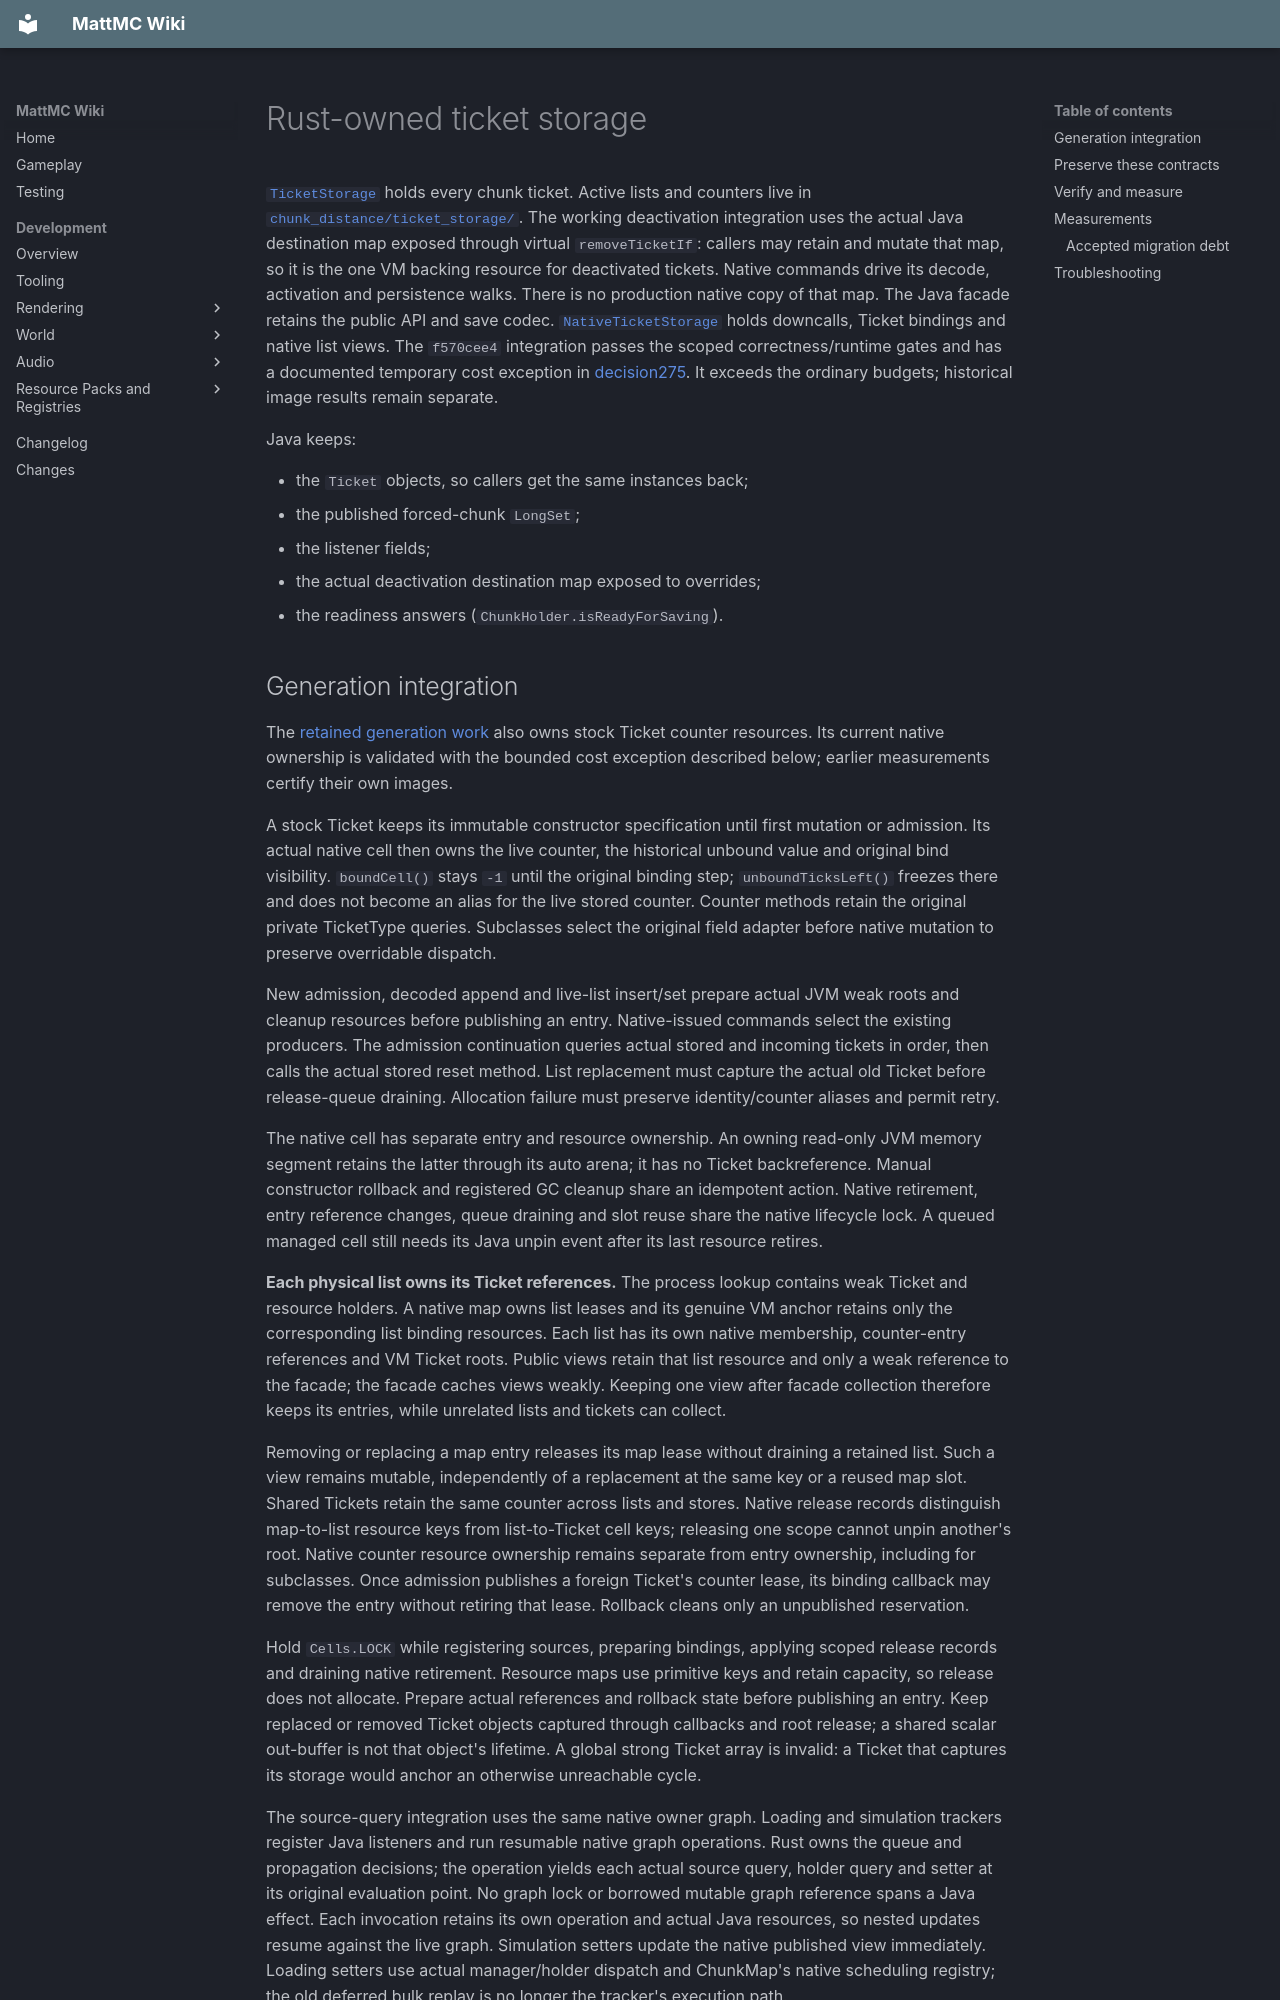

repository: HungLo2020/MattMC · page: development/world/chunk-loading/RUST-TICKET-STORAGE/index.html · generator: mkdocs

# Rust-owned ticket storage

[`TicketStorage`](https://github.com/HungLo2020/MattMC/blob/master/src/main/java/net/minecraft/world/level/TicketStorage.java)
holds every chunk ticket. Active lists and counters live in
[`chunk_distance/ticket_storage/`](https://github.com/HungLo2020/MattMC/tree/master/src/main/rust/world/level/chunk_distance/ticket_storage).
The working deactivation integration uses the actual Java destination map exposed
through virtual `removeTicketIf`: callers may retain and mutate that map, so it
is the one VM backing resource for deactivated tickets. Native commands drive
its decode, activation and persistence walks. There is no production native
copy of that map. The Java facade retains the public API and save codec.
[`NativeTicketStorage`](https://github.com/HungLo2020/MattMC/blob/master/src/main/java/net/minecraft/world/level/NativeTicketStorage.java)
holds downcalls, Ticket bindings and native list views. The `f570cee4` integration
passes the scoped correctness/runtime gates and has a documented temporary
cost exception in [decision275](https://github.com/HungLo2020/MattMC/discussions/888#discussioncomment-18978296).
It exceeds the ordinary budgets; historical image results remain separate.

Java keeps:

- the `Ticket` objects, so callers get the same instances back;
- the published forced-chunk `LongSet`;
- the listener fields;
- the actual deactivation destination map exposed to overrides;
- the readiness answers (`ChunkHolder.isReadyForSaving`).
